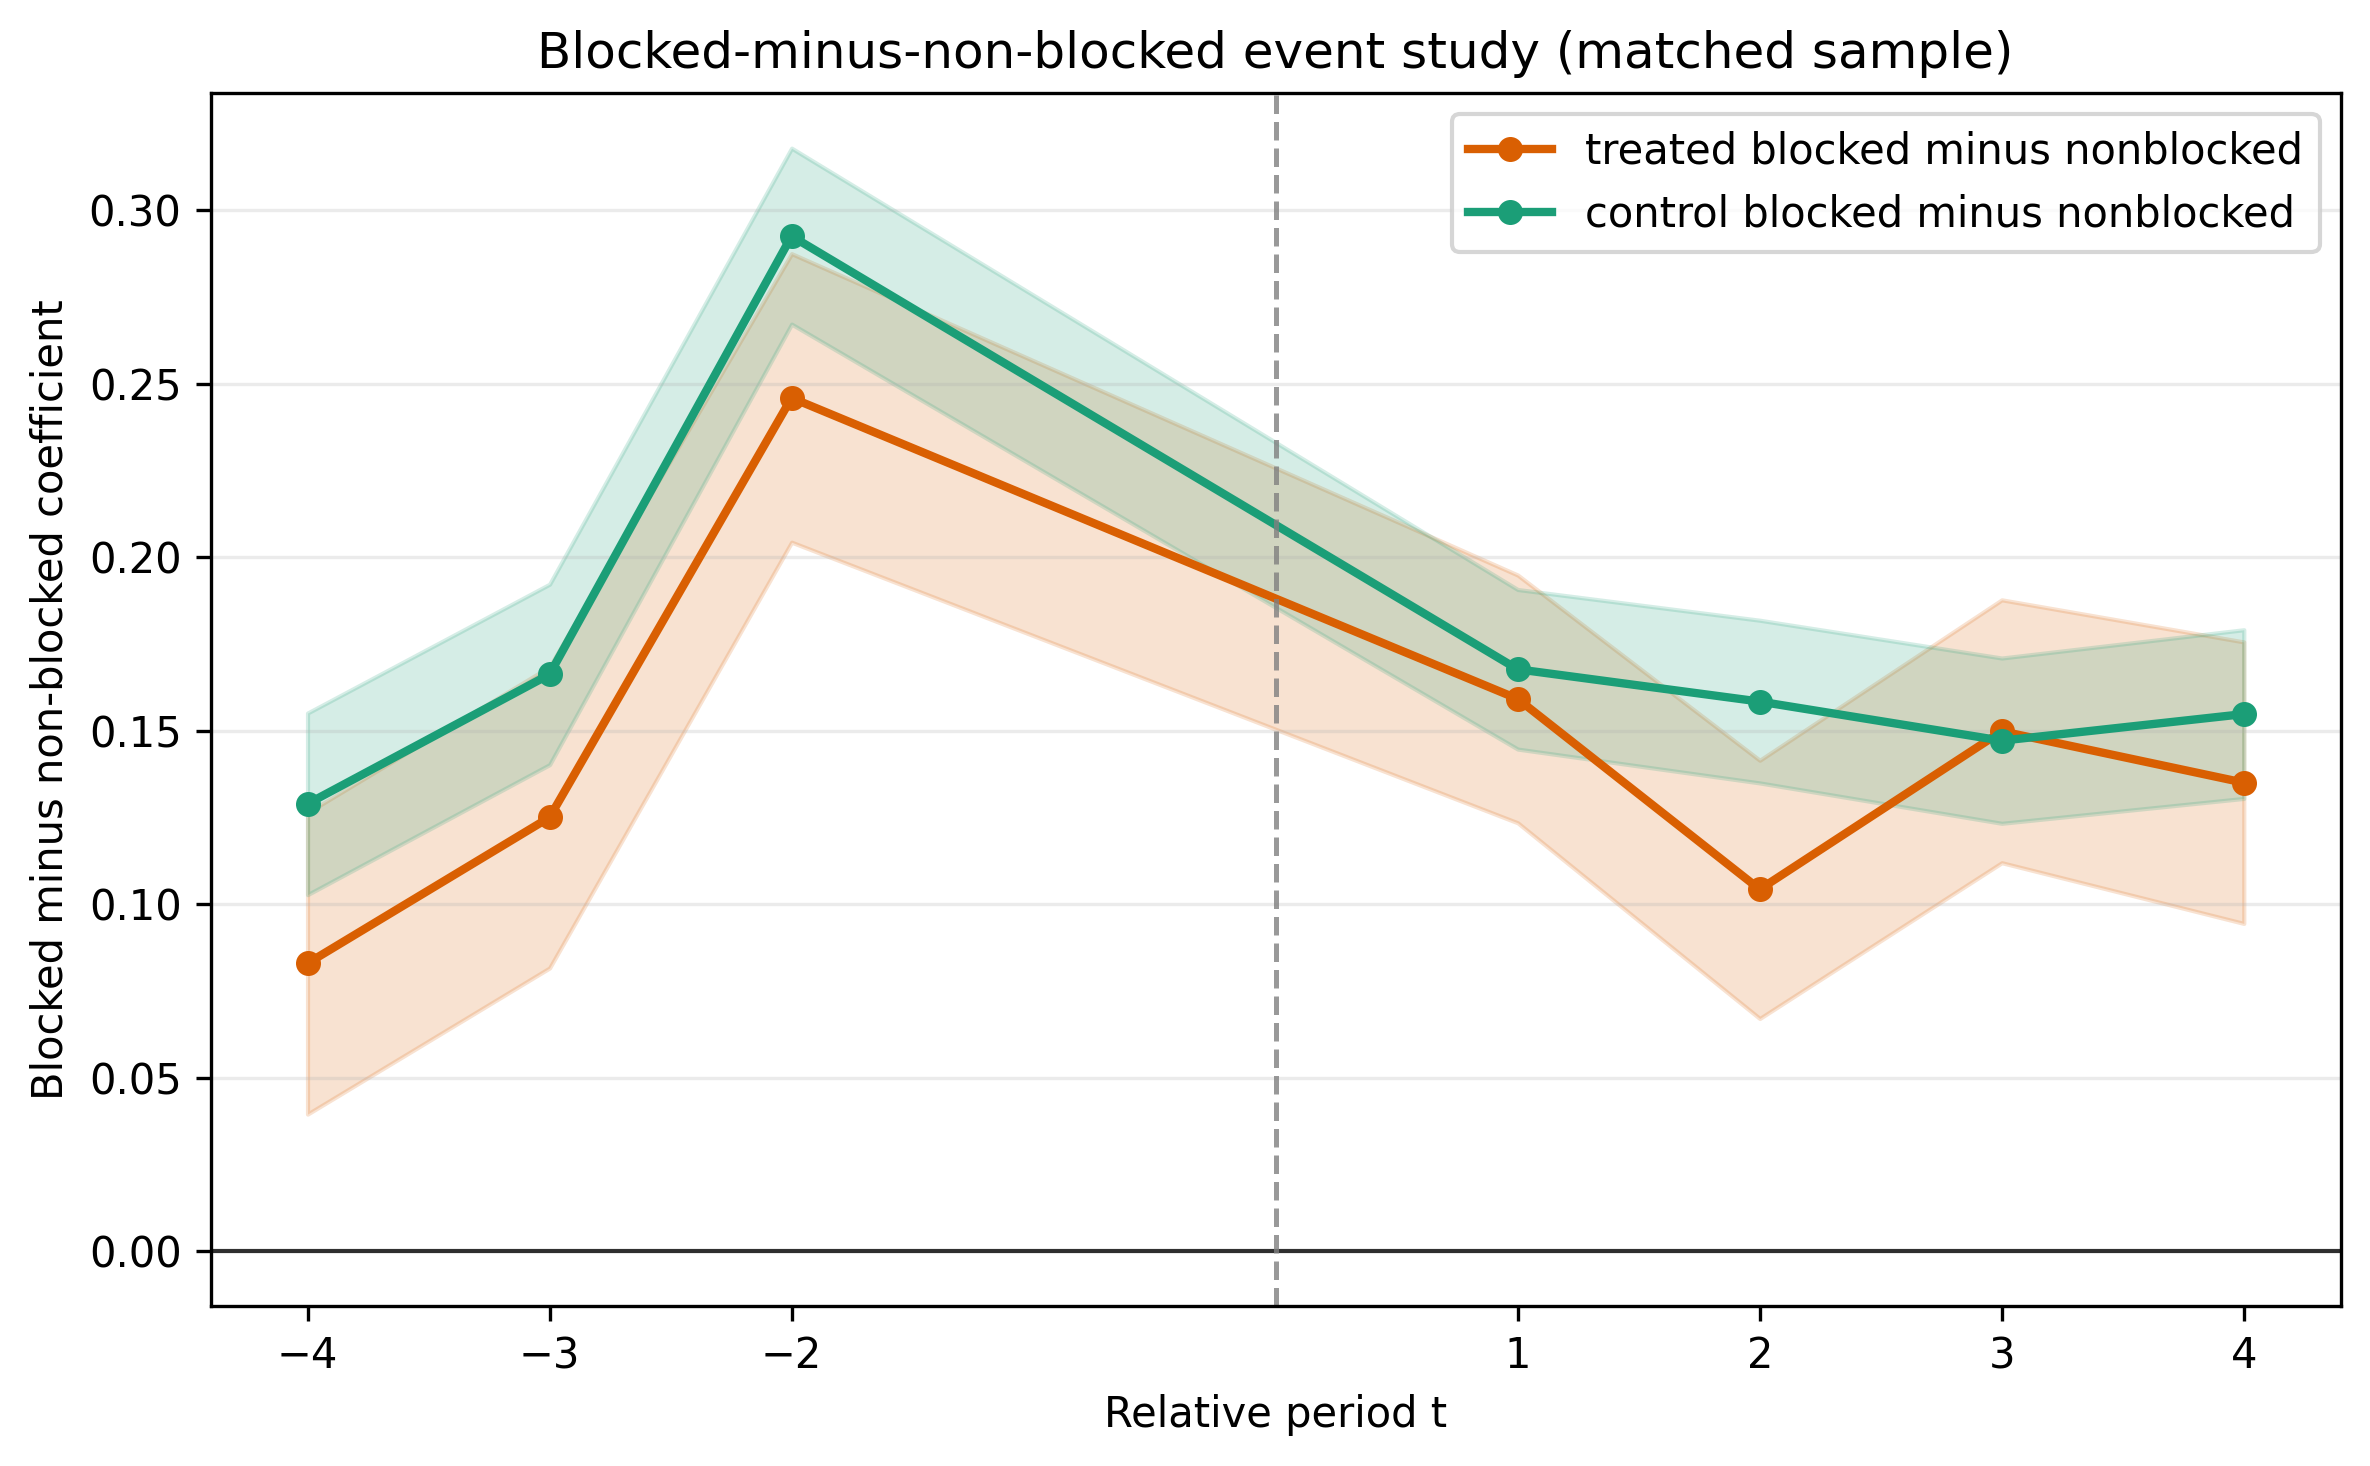

The file beside this chart, header and first rows:
spec, estimand, term, coef, se, pvalue, ci_low, ci_high, n, r2_within
event_blocked_gap, , C(rel_t, contr.treatment(base=-1))[-4]:b…, 0.08295, 0.02218, 0.000185, 0.03947, 0.1264, 101072, 0.007259
event_blocked_gap, , C(rel_t, contr.treatment(base=-1))[-3]:b…, 0.125, 0.02215, 1.6961983817509463e-08, 0.0816, 0.1684, 101072, 0.007259
event_blocked_gap, , C(rel_t, contr.treatment(base=-1))[-2]:b…, 0.246, 0.02122, 0.0, 0.2044, 0.2876, 101072, 0.007259
event_blocked_gap, , C(rel_t, contr.treatment(base=-1))[1]:bl…, 0.1592, 0.01822, 0.0, 0.1235, 0.1949, 101072, 0.007259
event_blocked_gap, , C(rel_t, contr.treatment(base=-1))[2]:bl…, 0.1043, 0.01899, 4.0996779970825514e-08, 0.06704, 0.1415, 101072, 0.007259
event_blocked_gap, , C(rel_t, contr.treatment(base=-1))[3]:bl…, 0.1499, 0.01934, 9.992007221626409e-15, 0.112, 0.1878, 101072, 0.007259
event_blocked_gap, , C(rel_t, contr.treatment(base=-1))[4]:bl…, 0.135, 0.0207, 7.191980344600779e-11, 0.09445, 0.1756, 101072, 0.007259
event_blocked_gap, , C(rel_t, contr.treatment(base=-1))[-4]:b…, 0.1289, 0.01336, 0.0, 0.1027, 0.1551, 101072, 0.007259
event_blocked_gap, , C(rel_t, contr.treatment(base=-1))[-3]:b…, 0.1662, 0.01327, 0.0, 0.1402, 0.1923, 101072, 0.007259
event_blocked_gap, , C(rel_t, contr.treatment(base=-1))[-2]:b…, 0.2926, 0.01294, 0.0, 0.2672, 0.318, 101072, 0.007259
event_blocked_gap, , C(rel_t, contr.treatment(base=-1))[1]:bl…, 0.1677, 0.01174, 0.0, 0.1447, 0.1907, 101072, 0.007259
event_blocked_gap, , C(rel_t, contr.treatment(base=-1))[2]:bl…, 0.1584, 0.01197, 0.0, 0.135, 0.1819, 101072, 0.007259
event_blocked_gap, , C(rel_t, contr.treatment(base=-1))[3]:bl…, 0.1471, 0.01216, 0.0, 0.1233, 0.171, 101072, 0.007259
event_blocked_gap, , C(rel_t, contr.treatment(base=-1))[4]:bl…, 0.1548, 0.01241, 0.0, 0.1305, 0.1791, 101072, 0.007259
